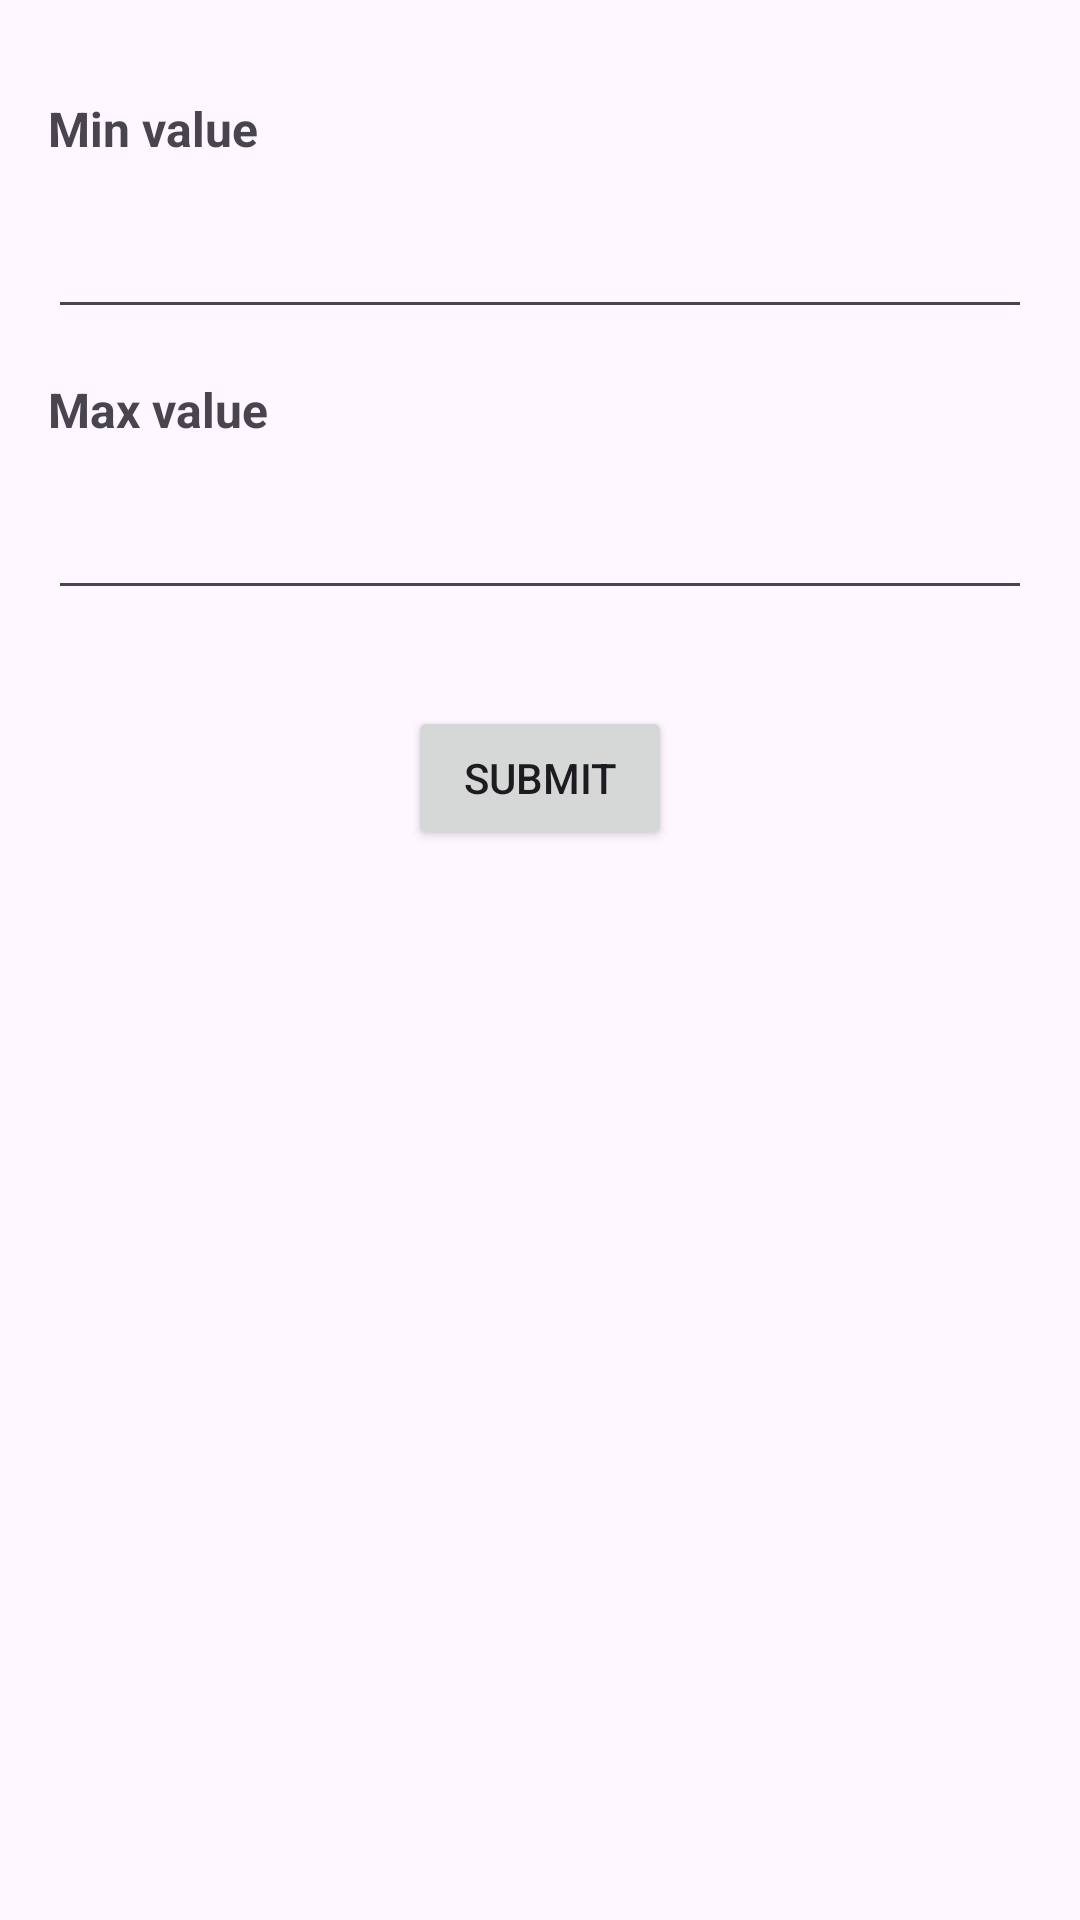

Here is an Android app screen rendered from its layout file. Give the layout XML and the strings, colors and styles it references.
<!-- AndroidManifest.xml: application theme Theme.GuessSameNumber -->
<!-- res/layout/fragment_page_three.xml -->
<?xml version="1.0" encoding="utf-8"?>
<androidx.constraintlayout.widget.ConstraintLayout xmlns:android="http://schemas.android.com/apk/res/android"
    xmlns:tools="http://schemas.android.com/tools"
    android:layout_width="match_parent"
    android:layout_height="match_parent"
    xmlns:app="http://schemas.android.com/apk/res-auto"
    tools:context=".FragmentPageThree">
    
    <TextView
        android:id="@+id/tvMin"
        android:layout_width="wrap_content"
        android:layout_height="wrap_content"
        android:text="@string/min"
        android:textSize="16sp"
        android:textStyle="bold"
        app:layout_constraintTop_toTopOf="parent"
        app:layout_constraintStart_toStartOf="parent"
        android:layout_marginTop="32dp"
        android:layout_marginStart="16dp"/>
    
    
    <EditText
        android:id="@+id/edMinValue"
        android:layout_width="match_parent"
        android:layout_height="48dp"
        app:layout_constraintTop_toBottomOf="@+id/tvMin"
        app:layout_constraintStart_toStartOf="parent"
        app:layout_constraintEnd_toEndOf="parent"
        android:layout_marginStart="16dp"
        android:layout_marginEnd="16dp"
        android:layout_marginTop="8dp"/>

    <TextView
        android:id="@+id/tvMax"
        android:layout_width="wrap_content"
        android:layout_height="wrap_content"
        app:layout_constraintTop_toBottomOf="@+id/edMinValue"
        app:layout_constraintStart_toStartOf="parent"
        android:layout_marginStart="16dp"
        android:layout_marginTop="16dp"
        android:text="@string/max"
        android:textSize="16sp"
        android:textStyle="bold"/>

    <EditText
        android:id="@+id/edMaxValue"
        android:layout_width="match_parent"
        android:layout_height="48dp"
        app:layout_constraintTop_toBottomOf="@+id/tvMax"
        app:layout_constraintStart_toStartOf="parent"
        app:layout_constraintEnd_toEndOf="parent"
        android:layout_marginStart="16dp"
        android:layout_marginEnd="16dp"
        android:layout_marginTop="8dp"/>

    <Button
        android:id="@+id/btnSubmit"
        android:layout_width="wrap_content"
        android:layout_height="wrap_content"
        app:layout_constraintTop_toBottomOf="@+id/edMaxValue"
        app:layout_constraintStart_toStartOf="parent"
        app:layout_constraintEnd_toEndOf="parent"
        android:layout_marginStart="16dp"
        android:layout_marginEnd="16dp"
        android:layout_marginTop="32dp"
        android:text="@string/submit"/>
</androidx.constraintlayout.widget.ConstraintLayout>
<!-- resources referenced by this layout -->
<resources>
  <string name="max">Max value</string>
  <string name="min">Min value</string>
  <string name="submit">Submit</string>
  <style name="Theme.GuessSameNumber" parent="Base.Theme.GuessSameNumber" />
  <style name="Base.Theme.GuessSameNumber" parent="Theme.Material3.DayNight">
          
          
      </style>
</resources>
